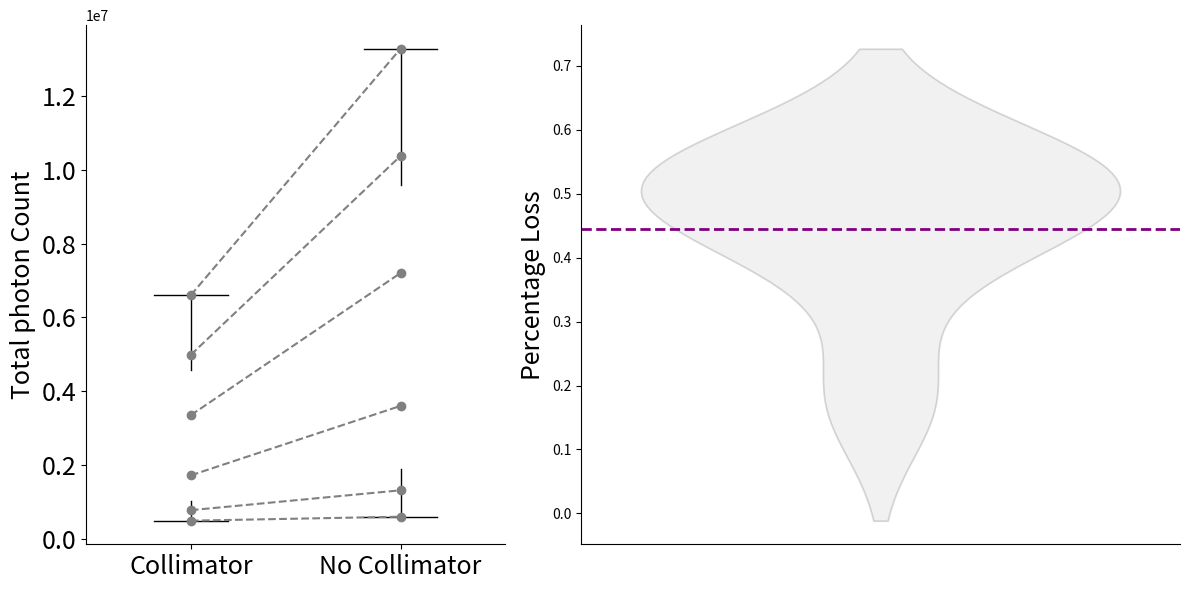

Generate this figure with matplotlib:
# -*- coding: utf-8 -*-
"""
Created on Sun Nov 10 15:17:47 2024

[redacted]
"""
import pandas as pd
import numpy as np
import matplotlib.pyplot as plt
from scipy.stats import sem
import seaborn as sns

# Load the data
data = pd.DataFrame({
    'Test ID': [1, 2, 3, 4, 5, 6],
    'Collimator': [489365, 774345, 1718822, 3350769, 4988161, 6605763],
    'NoCollimation': [597092, 1312825, 3601567, 7204747, 10377942, 13285747],
    'percentage_loss': [0.180419433, 0.410168911, 0.522757178, 0.534922045, 0.519349694, 0.502793257]
})

# Calculate means and standard error
collimator_mean = np.mean(data['Collimator'])
no_collimation_mean = np.mean(data['NoCollimation'])
collimator_sem = sem(data['Collimator'])
no_collimation_sem = sem(data['NoCollimation'])

# Plotting
fig, (ax1, ax2) = plt.subplots(1, 2, figsize=(12, 6), gridspec_kw={'width_ratios': [0.7, 1]})

# Left subplot: Box plot with horizontal line for mean
ax1.boxplot([data['Collimator'], data['NoCollimation']], positions=[1, 2], widths=0.7,
            showfliers=False, boxprops=dict(color='white'), medianprops=dict(color='white'))

# Plot the mean as a horizontal line with standard error
#ax1.errorbar(1, collimator_mean, yerr=collimator_sem, fmt='_', color='skyblue', linewidth=2, capsize=5, label='Collimator Mean ± SEM')
#ax1.errorbar(2, no_collimation_mean, yerr=no_collimation_sem, fmt='_', color='salmon', linewidth=2, capsize=5, label='No Collimation Mean ± SEM')

# Connecting lines for each test ID with larger data points
for i, row in data.iterrows():
    ax1.plot([1, 2], [row['Collimator'], row['NoCollimation']], color='gray', linestyle='--', marker='o', markersize=6)

# Adjust x-ticks and labels with larger font size
ax1.set_xticks([1, 2])
ax1.set_xticklabels(['Collimator', 'No Collimator'], fontsize=18)
ax1.set_ylabel('Total photon Count', fontsize=18)
ax1.tick_params(axis='y', labelsize=18)
#ax1.set_yticklabels(fontsize=16)
#ax1.set_title('Photon Count Comparison with Collimation vs. No Collimation', fontsize=16)
# ax1.legend(fontsize=12)
# ax1.legend(frameon=False)

# Remove top and right frame for ax1
ax1.spines['top'].set_visible(False)
ax1.spines['right'].set_visible(False)

# Right subplot: Violin plot for percentage loss with more transparency
sns.violinplot(data=data, y='percentage_loss', ax=ax2, inner=None, color='lightgrey', alpha=0.3)
ax2.axhline(np.mean(data['percentage_loss']), color='purple', linestyle='--', linewidth=2, label='Mean Percentage Loss')

# Set labels and title for percentage differences with larger font size
ax2.set_xticks([])
ax2.set_ylabel('Percentage Loss', fontsize=18)
ax1.tick_params(axis='y', labelsize=18)
#ax2.set_title('Violin Plot of Percentage Loss', fontsize=16)
# Position the legend outside the plot area
#ax2.legend(fontsize=12, frameon=False, loc='upper left', bbox_to_anchor=(1, 1))
# ax2.legend(fontsize=12)
# ax2.legend(frameon=False)# Remove top and right frame for ax2
ax2.spines['top'].set_visible(False)
ax2.spines['right'].set_visible(False)

plt.tight_layout()
plt.show()